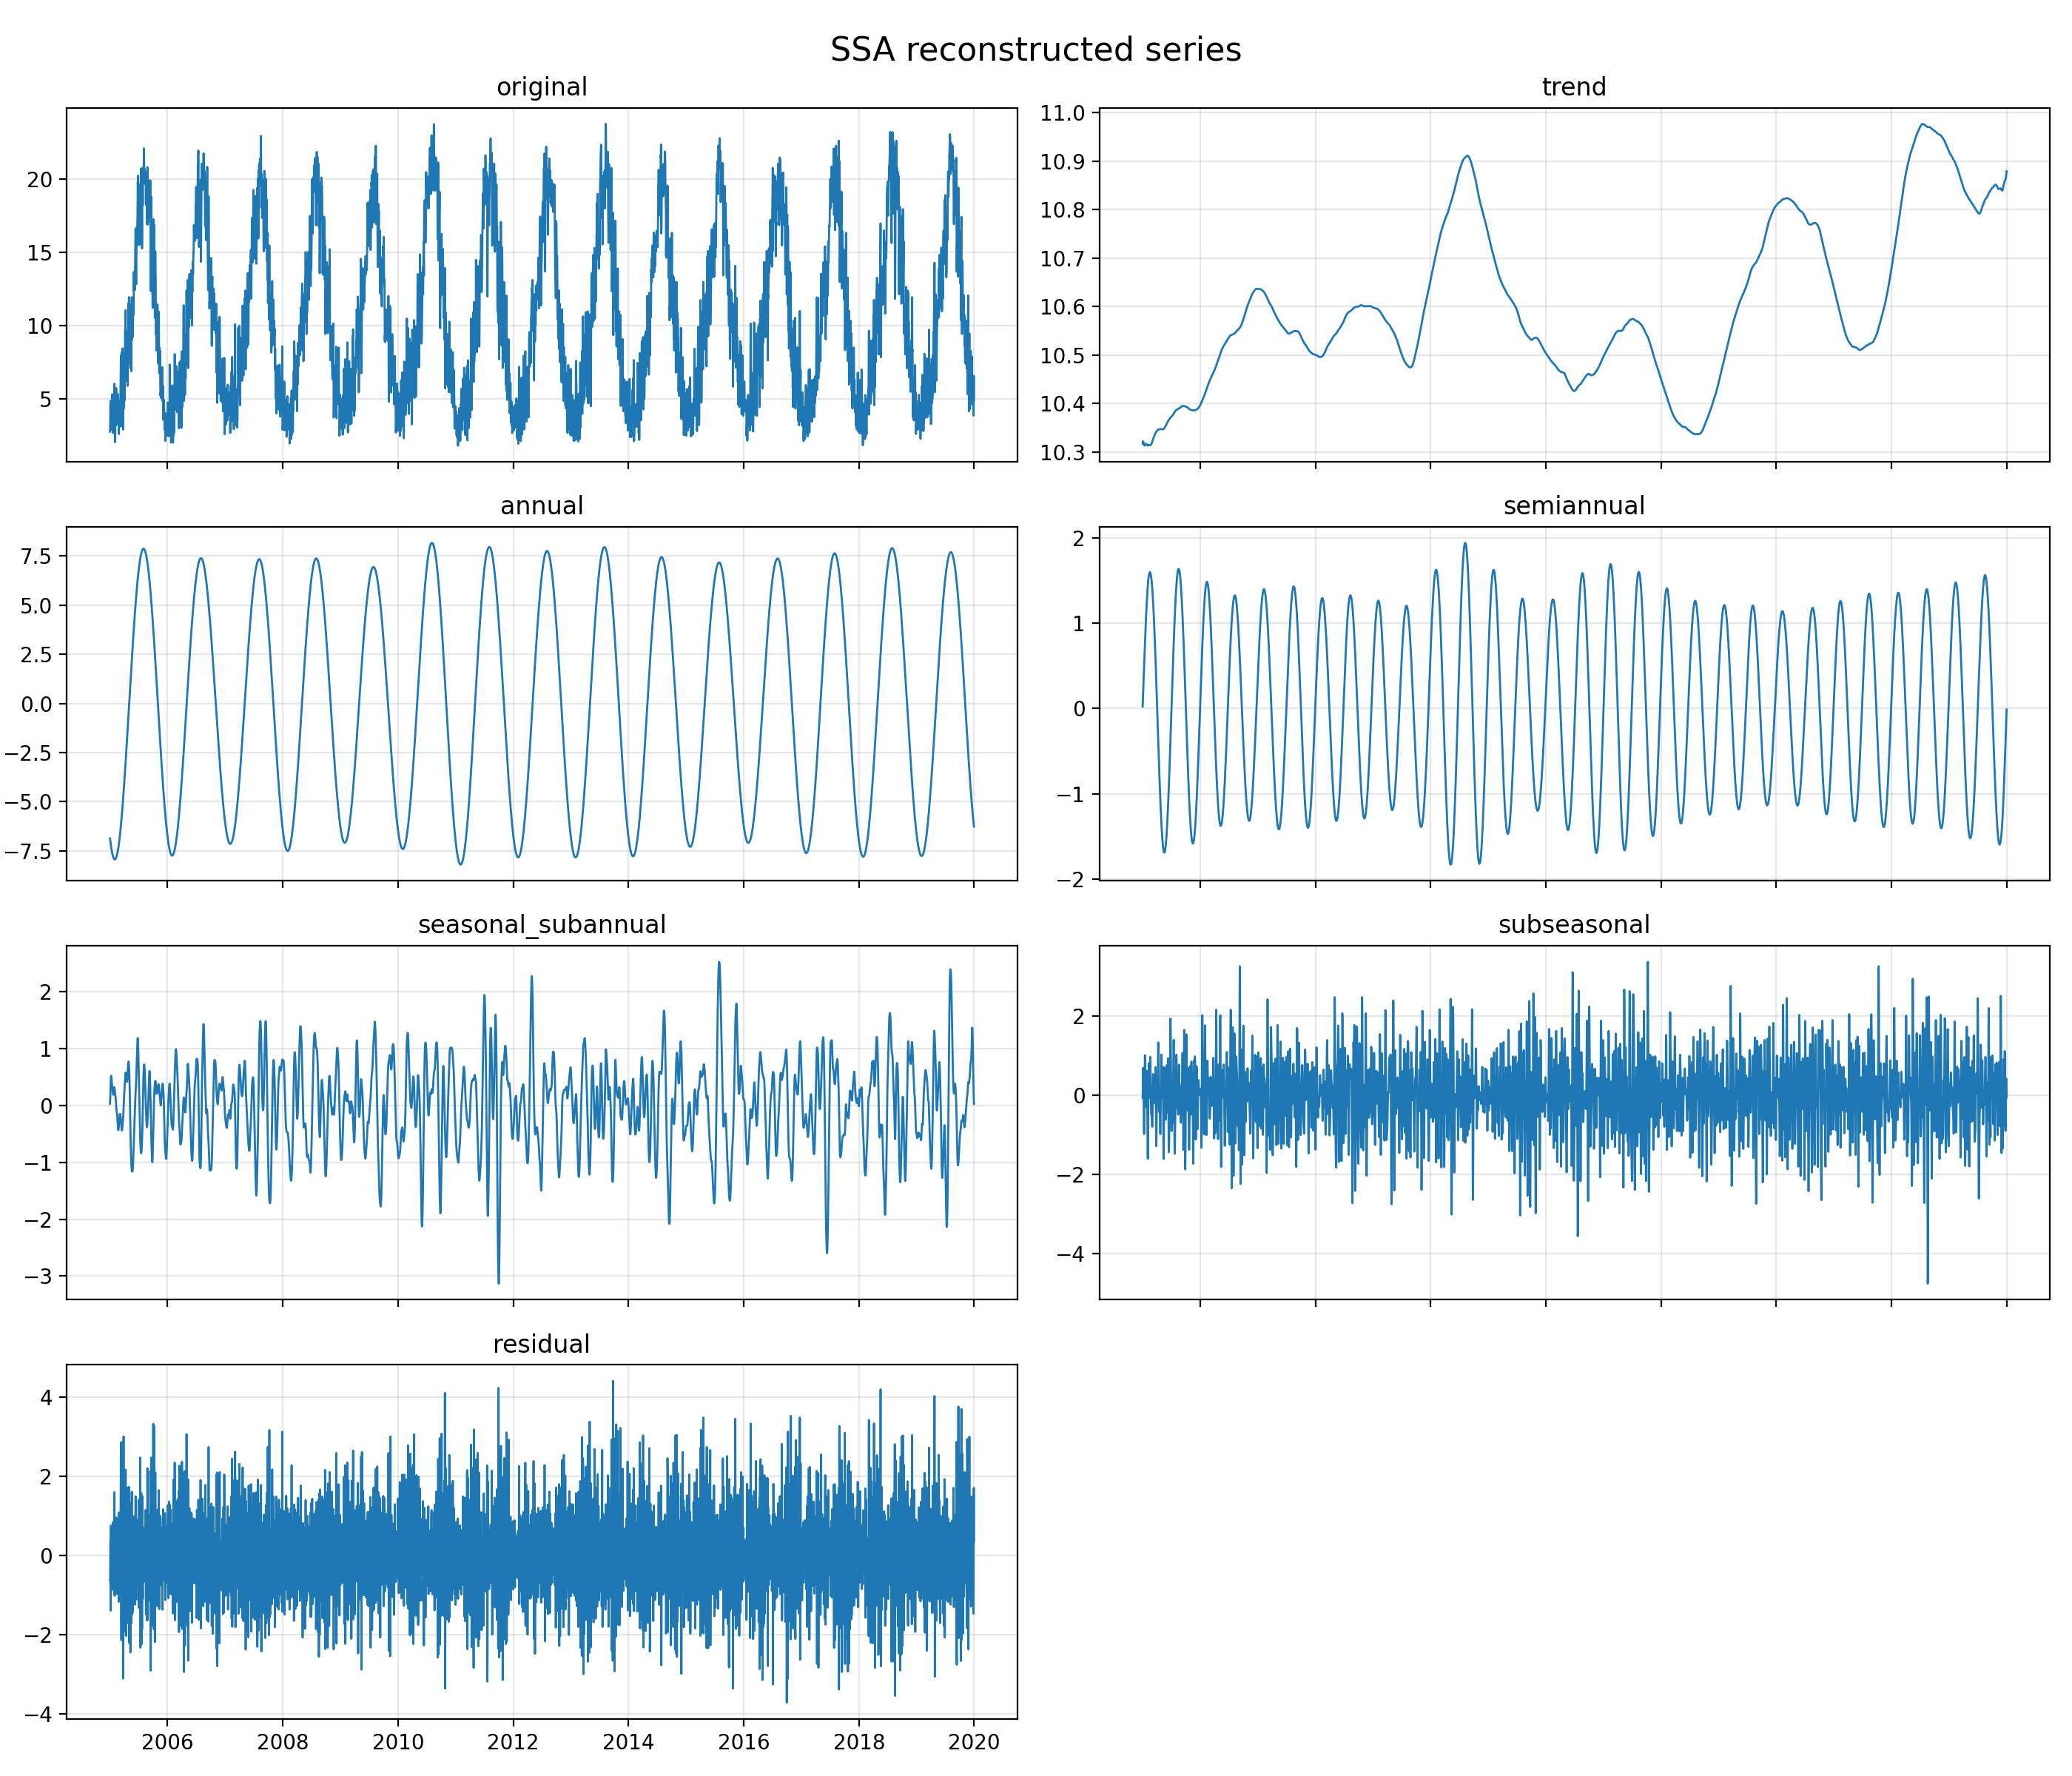

Values plotted in this chart, from the file beside it:
date, original, annual, seasonal_subannual, semiannual, subseasonal, trend, reconstructed_without_noise, residual
2005-01-01, 2.78, -6.876, 0.029, 0.02173, -0.07483, 10.32, 3.417, -0.6367
2005-01-02, 3.123, -6.94, 0.1117, 0.07849, 0.1928, 10.32, 3.762, -0.6392
2005-01-03, 4.359, -7.001, 0.2179, 0.1356, 0.4938, 10.32, 4.168, 0.1908
2005-01-04, 4.877, -7.063, 0.3165, 0.1893, 0.6863, 10.32, 4.45, 0.4268
2005-01-05, 3.117, -7.126, 0.3981, 0.2406, 0.677, 10.32, 4.51, -1.394
2005-01-06, 4.505, -7.187, 0.4684, 0.2918, 0.4551, 10.32, 4.348, 0.1567
2005-01-07, 4.713, -7.246, 0.5103, 0.342, 0.03523, 10.32, 3.96, 0.753
2005-01-08, 3.36, -7.304, 0.5207, 0.3911, -0.4611, 10.32, 3.464, -0.1039
2005-01-09, 3.159, -7.359, 0.5085, 0.44, -0.849, 10.32, 3.056, 0.1032
2005-01-10, 3.259, -7.412, 0.4809, 0.4893, -0.9818, 10.31, 2.891, 0.3675
2005-01-11, 3.59, -7.461, 0.4455, 0.539, -0.8026, 10.31, 3.035, 0.5557
2005-01-12, 2.896, -7.508, 0.4074, 0.5884, -0.3672, 10.31, 3.434, -0.538
2005-01-13, 3.418, -7.552, 0.3734, 0.6377, 0.1874, 10.31, 3.959, -0.5416
2005-01-14, 4.484, -7.593, 0.3446, 0.6869, 0.6831, 10.31, 4.434, 0.04956
2005-01-15, 5.323, -7.631, 0.3208, 0.7363, 0.9755, 10.31, 4.715, 0.6074
2005-01-16, 4.908, -7.666, 0.2975, 0.785, 1.006, 10.31, 4.736, 0.1723
2005-01-17, 3.675, -7.699, 0.2746, 0.833, 0.817, 10.31, 4.54, -0.8647
2005-01-18, 4.088, -7.73, 0.2517, 0.88, 0.5091, 10.32, 4.226, -0.1377
2005-01-19, 4.733, -7.759, 0.2274, 0.9257, 0.1847, 10.32, 3.894, 0.8384
2005-01-20, 3.337, -7.787, 0.2028, 0.9697, -0.08177, 10.32, 3.62, -0.2832
2005-01-21, 2.697, -7.811, 0.1871, 1.013, -0.2469, 10.32, 3.457, -0.7599
2005-01-22, 3.106, -7.834, 0.1867, 1.055, -0.3045, 10.32, 3.419, -0.3136
2005-01-23, 3.994, -7.854, 0.2016, 1.095, -0.2661, 10.32, 3.494, 0.5004
2005-01-24, 4.497, -7.872, 0.2275, 1.135, -0.1401, 10.32, 3.666, 0.8305
2005-01-25, 4.262, -7.889, 0.259, 1.172, 0.06447, 10.32, 3.923, 0.3391
2005-01-26, 4.074, -7.903, 0.2895, 1.208, 0.3137, 10.32, 4.224, -0.1494
2005-01-27, 3.804, -7.915, 0.3118, 1.242, 0.5303, 10.32, 4.484, -0.6798
2005-01-28, 4.631, -7.925, 0.3208, 1.274, 0.6067, 10.31, 4.592, 0.03909
2005-01-29, 6.042, -7.933, 0.3127, 1.305, 0.447, 10.31, 4.447, 1.596
2005-01-30, 3.006, -7.939, 0.2884, 1.335, 0.02695, 10.31, 4.025, -1.019
2005-01-31, 2.973, -7.941, 0.2592, 1.363, -0.5619, 10.31, 3.432, -0.4584
2005-02-01, 2.063, -7.941, 0.2319, 1.39, -1.152, 10.31, 2.841, -0.7783
2005-02-02, 2.397, -7.938, 0.2113, 1.416, -1.549, 10.31, 2.453, -0.05677
2005-02-03, 2.64, -7.932, 0.1957, 1.441, -1.611, 10.31, 2.407, 0.2334
2005-02-04, 3.465, -7.924, 0.1795, 1.464, -1.307, 10.31, 2.727, 0.7385
2005-02-05, 3.185, -7.914, 0.1555, 1.486, -0.7301, 10.31, 3.311, -0.1259
2005-02-06, 3.346, -7.901, 0.1206, 1.505, -0.06157, 10.31, 3.977, -0.6312
2005-02-07, 4.604, -7.886, 0.07612, 1.523, 0.4976, 10.31, 4.525, 0.07904
2005-02-08, 5.262, -7.869, 0.02669, 1.539, 0.7992, 10.31, 4.811, 0.4514
2005-02-09, 5.754, -7.849, -0.02116, 1.553, 0.8013, 10.31, 4.798, 0.9554
2005-02-10, 5.019, -7.828, -0.0615, 1.565, 0.5731, 10.31, 4.563, 0.4565
2005-02-11, 3.276, -7.805, -0.09012, 1.575, 0.2581, 10.31, 4.252, -0.9759
2005-02-12, 3.534, -7.779, -0.1068, 1.583, 0.01024, 10.31, 4.021, -0.4871
2005-02-13, 3.997, -7.751, -0.1186, 1.589, -0.06932, 10.31, 3.964, 0.03377
2005-02-14, 3.584, -7.72, -0.1342, 1.593, 0.04359, 10.31, 4.095, -0.5112
2005-02-15, 4.636, -7.688, -0.1592, 1.596, 0.3012, 10.31, 4.363, 0.2731
2005-02-16, 5.185, -7.652, -0.1965, 1.597, 0.6066, 10.31, 4.668, 0.5168
2005-02-17, 4.801, -7.614, -0.2444, 1.596, 0.8546, 10.31, 4.906, -0.1047
2005-02-18, 4.313, -7.574, -0.2974, 1.593, 0.9664, 10.31, 5.002, -0.6893
2005-02-19, 5.348, -7.532, -0.348, 1.589, 0.907, 10.31, 4.93, 0.4179
2005-02-20, 5.207, -7.487, -0.3903, 1.582, 0.688, 10.31, 4.707, 0.4997
2005-02-21, 3.908, -7.44, -0.4197, 1.574, 0.3657, 10.31, 4.394, -0.4862
2005-02-22, 3.417, -7.391, -0.4331, 1.565, 0.02332, 10.31, 4.079, -0.6612
2005-02-23, 4.282, -7.339, -0.4305, 1.553, -0.2599, 10.31, 3.839, 0.4428
2005-02-24, 4.722, -7.285, -0.4151, 1.54, -0.4365, 10.32, 3.719, 1.002
2005-02-25, 4.799, -7.228, -0.3901, 1.526, -0.5051, 10.32, 3.718, 1.081
2005-02-26, 2.621, -7.17, -0.3579, 1.509, -0.5088, 10.32, 3.789, -1.168
2005-02-27, 3.125, -7.108, -0.319, 1.491, -0.5105, 10.32, 3.871, -0.7459
2005-02-28, 4.03, -7.045, -0.2774, 1.472, -0.5631, 10.32, 3.905, 0.1255
2005-03-01, 3.109, -6.98, -0.2374, 1.451, -0.6712, 10.32, 3.881, -0.7721
... 5,418 more rows
